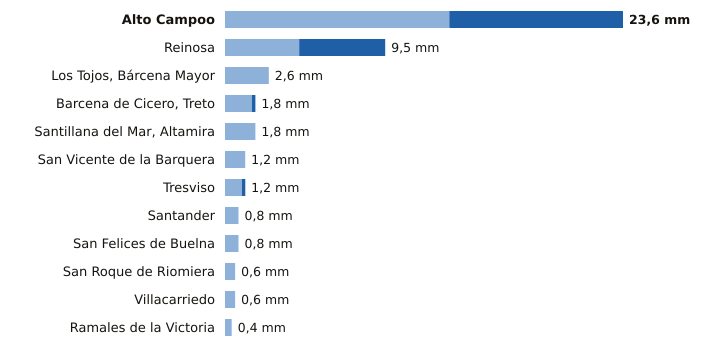

The table this chart was drawn from, first rows:
estacion, provincia, indicativo, mm_6_dias_anteriores, mm_hoy, mm_7_dias, horas_de_hoy
Alto Campoo, Cantabria, 9001S, 13.3, 10.3, 23.6, 15
Reinosa, Cantabria, 9001D, 4.4, 5.1, 9.5, 15
Los Tojos, Bárcena Mayor, Cantabria, 1135C, 2.6, 0.0, 2.6, 15
Barcena de Cicero, Treto, Cantabria, 1096X, 1.6, 0.2, 1.8, 14
Santillana del Mar, Altamira, Cantabria, 1740, 1.8, 0.0, 1.8, 14
San Vicente de la Barquera, Cantabria, 1159, 1.2, 0.0, 1.2, 15
Tresviso, Cantabria, 1176A, 1.0, 0.2, 1.2, 14
Santander, Cantabria, 1111X, 0.8, 0.0, 0.8, 15
San Felices de Buelna, Cantabria, 1152C, 0.8, 0.0, 0.8, 14
San Roque de Riomiera, Cantabria, 1103X, 0.6, 0.0, 0.6, 13
Villacarriedo, Cantabria, 1124E, 0.6, 0.0, 0.6, 15
Ramales de la Victoria, Cantabria, 1089U, 0.4, 0.0, 0.4, 14
